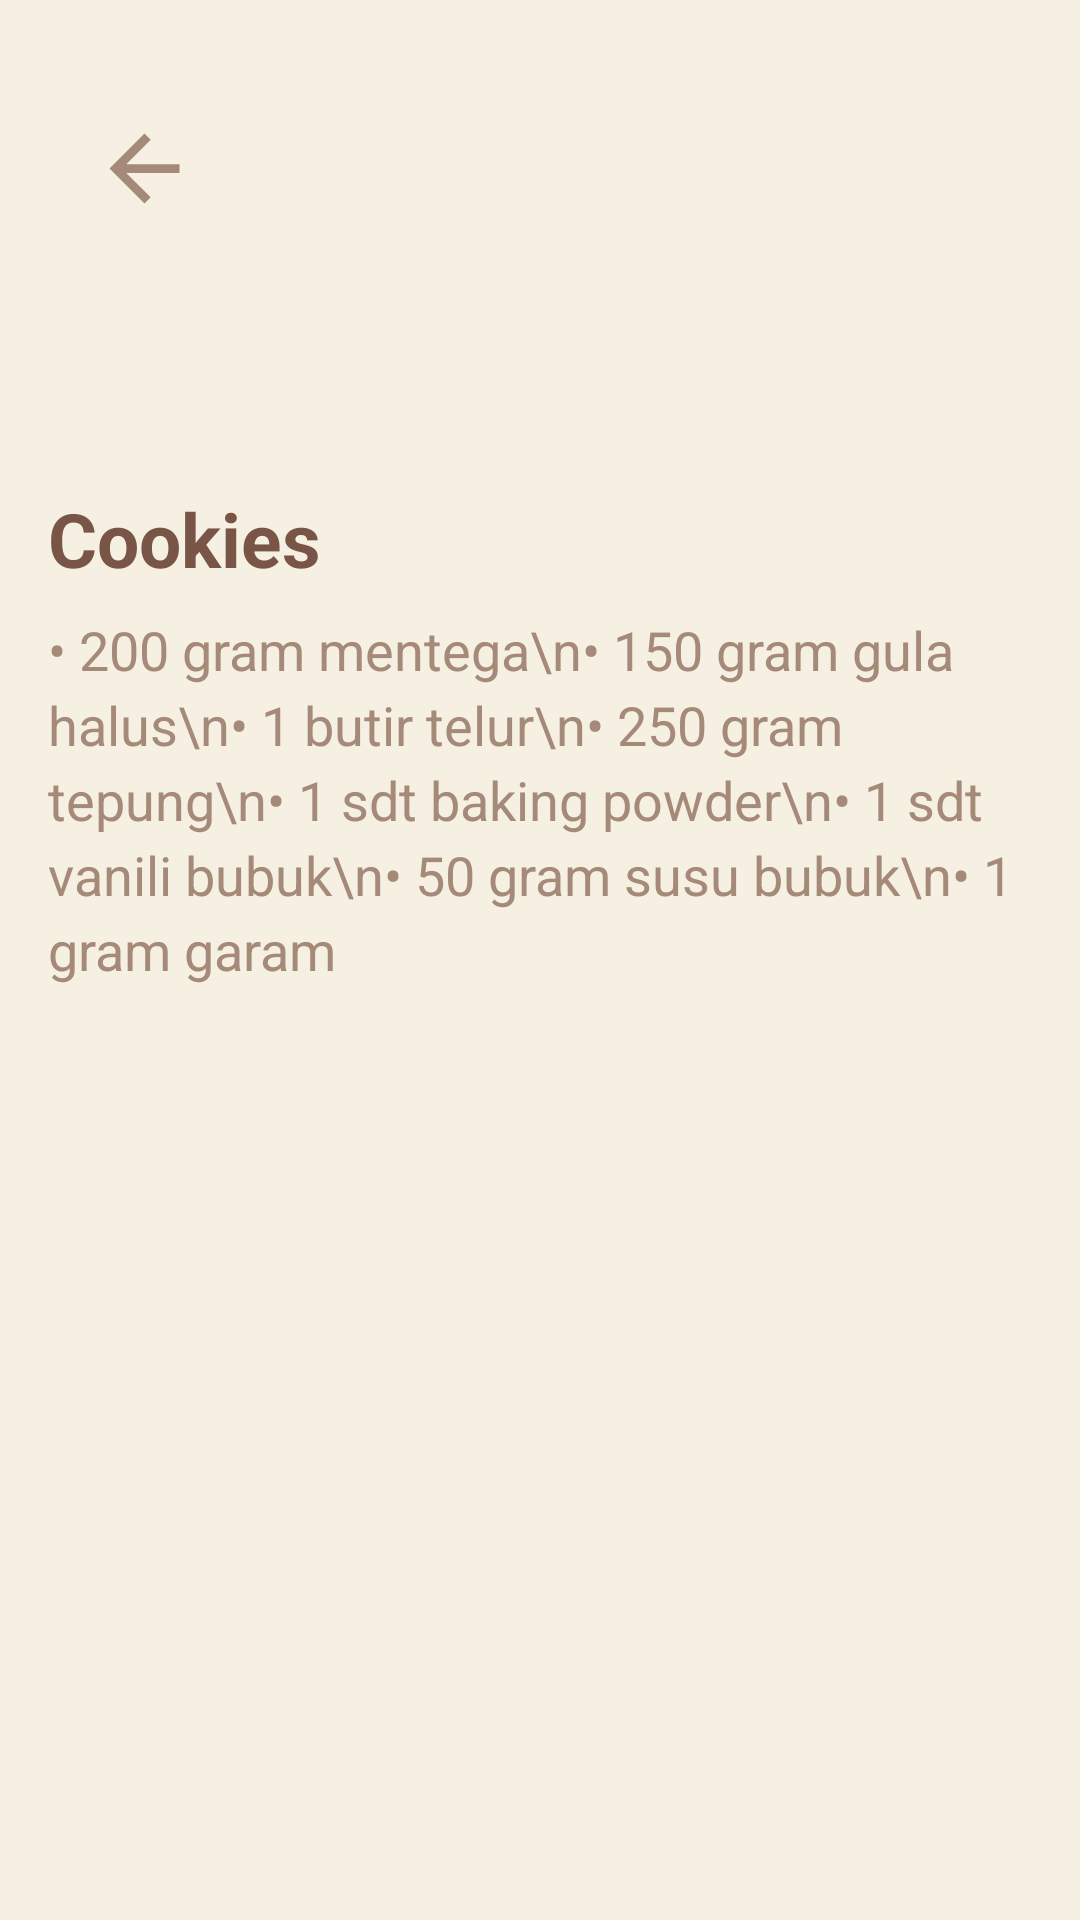

Produce the Android XML layout that renders to this screen, including the resource entries it uses.
<!-- AndroidManifest.xml: application theme Theme.Revisi -->
<!-- res/layout/activity_detail_resep.xml -->
<?xml version="1.0" encoding="utf-8"?>
<androidx.constraintlayout.widget.ConstraintLayout xmlns:android="http://schemas.android.com/apk/res/android"
    xmlns:app="http://schemas.android.com/apk/res-auto"
    xmlns:tools="http://schemas.android.com/tools"
    android:id="@+id/main"
    android:layout_width="match_parent"
    android:layout_height="match_parent"
    android:background="#F5F0E1"
    tools:context=".DetailResepActivity">

    <androidx.constraintlayout.widget.Guideline
        android:id="@+id/guideline_top"
        android:layout_width="wrap_content"
        android:layout_height="wrap_content"
        android:orientation="horizontal"
        app:layout_constraintGuide_percent="0.05" />

    <ImageButton
        android:id="@+id/button_back"
        android:layout_width="48dp"
        android:layout_height="48dp"
        android:layout_marginStart="24dp"
        android:background="?attr/selectableItemBackgroundBorderless"
        android:contentDescription="Back Button"
        android:src="@drawable/baseline_arrow_back_24"
        app:layout_constraintStart_toStartOf="parent"
        app:layout_constraintTop_toTopOf="@+id/guideline_top" />


    <LinearLayout
        android:id="@+id/linearLayout"
        android:layout_width="match_parent"
        android:layout_height="wrap_content"
        android:orientation="vertical"
        android:padding="16dp"
        app:layout_constraintBottom_toBottomOf="parent"
        app:layout_constraintTop_toTopOf="parent"
        app:layout_constraintVertical_bias="0.332"
        tools:layout_editor_absoluteX="0dp">

        <TextView
            android:id="@+id/text_judul_resep"
            android:layout_width="wrap_content"
            android:layout_height="wrap_content"
            android:text="Cookies"
            android:textColor="#795548"
            android:textSize="25sp"
            android:textStyle="bold" />

        <TextView
            android:id="@+id/text_bahan_resep"
            android:layout_width="wrap_content"
            android:layout_height="wrap_content"
            android:layout_marginTop="8dp"
            android:lineSpacingExtra="4dp"
            android:text="• 200 gram mentega\n• 150 gram gula halus\n• 1 butir telur\n• 250 gram tepung\n• 1 sdt baking powder\n• 1 sdt vanili bubuk\n• 50 gram susu bubuk\n• 1 gram garam"
            android:textColor="#a58979"
            android:textSize="18sp" />

    </LinearLayout>

    <ImageView
        android:id="@+id/imageView4"
        android:layout_width="261dp"
        android:layout_height="67dp"
        android:layout_marginTop="36dp"
        android:layout_marginBottom="13dp"
        app:layout_constraintEnd_toEndOf="parent"
        app:layout_constraintStart_toStartOf="parent"
        app:layout_constraintTop_toTopOf="parent"
        app:layout_constraintVertical_bias="0.537"
        app:srcCompat="@drawable/resepku2" />

</androidx.constraintlayout.widget.ConstraintLayout>
<!-- resources referenced by this layout -->
<resources>
  <!-- drawable baseline_arrow_back_24 (drawable) -->
  <vector xmlns:android="http://schemas.android.com/apk/res/android" android:autoMirrored="true" android:height="35dp" android:tint="#A58979" android:viewportHeight="24" android:viewportWidth="24" android:width="35dp">
        
      <path android:fillColor="@android:color/white" android:pathData="M20,11H7.83l5.59,-5.59L12,4l-8,8 8,8 1.41,-1.41L7.83,13H20v-2z"/>
      
  </vector>
  <style name="Theme.Revisi" parent="Base.Theme.Revisi" />
  <style name="Base.Theme.Revisi" parent="Theme.Material3.DayNight.NoActionBar">
          
          
      </style>
</resources>
